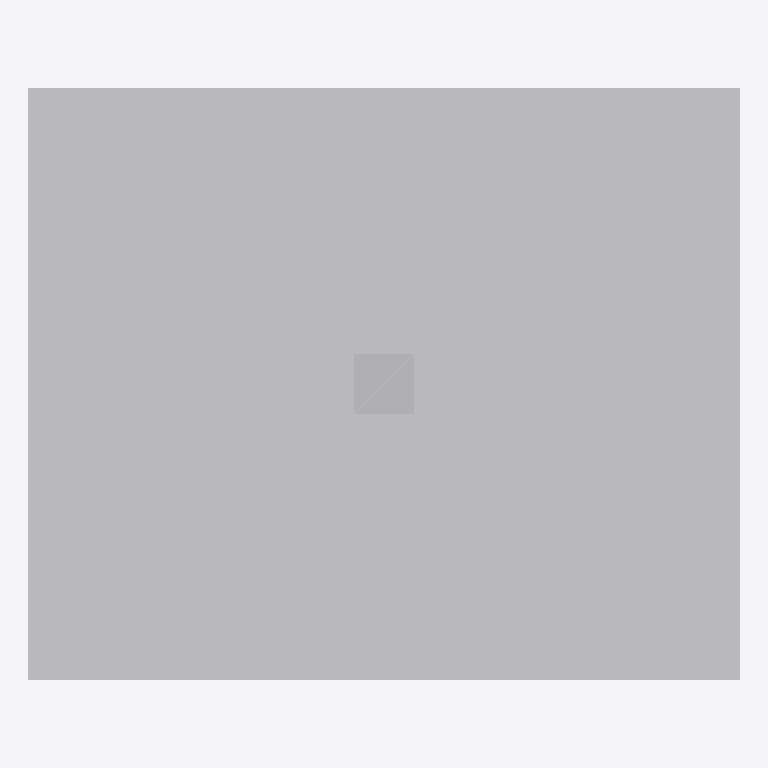
Plan cut of the same IFC building model at storey 'Synthetic level' (level 0.00 m, cut at 1.40 m), seen from above with north up, elements coloured by IFC class: 3 other elements (light grey). Cut surfaces are drawn darker.
Extent 12.0 m × 10.0 m × 3.1 m (x, y, z). Storeys (1): Synthetic level at 0.00 m. Elements (3): 3 IfcBuildingElementProxy.

HEADER;
FILE_DESCRIPTION(('ViewDefinition [CoordinationView]'),'2;1');
FILE_NAME('','2026-09-18T12:01:18',(''),(''),'IfcOpenShell 0.8.5-1c5b825','IfcOpenShell 0.8.5-1c5b825','');
FILE_SCHEMA(('IFC4'));
ENDSEC;
DATA;
#8=IFCPROJECT('2xqPINsK1REg851Iyq6FmU',$,'intact',$,$,$,$,(#7),#2);
#14=IFCBUILDING('33yci_devImw3XAnuvdpmp',$,'Synthetic building',$,$,#13,$,$,$,$,$,$);
#20=IFCBUILDINGSTOREY('10z6CuXo5V39EeP_gzls5A',$,'Synthetic level',$,$,#19,$,$,$,$);
#37=IFCBUILDINGELEMENTPROXY('1OwNfrzILMiusHabR67Y55',$,'floor',$,'SYNTHETIC',#35,#36,$,$);
#52=IFCBUILDINGELEMENTPROXY('2xse0kdyvNZvO7qDyW4kXC',$,'equipment',$,'SYNTHETIC',#50,#51,$,$);
#67=IFCBUILDINGELEMENTPROXY('3aX8LYzzTOMxH284ZlfFN6',$,'column',$,'SYNTHETIC',#65,#66,$,$);
ENDSEC;
